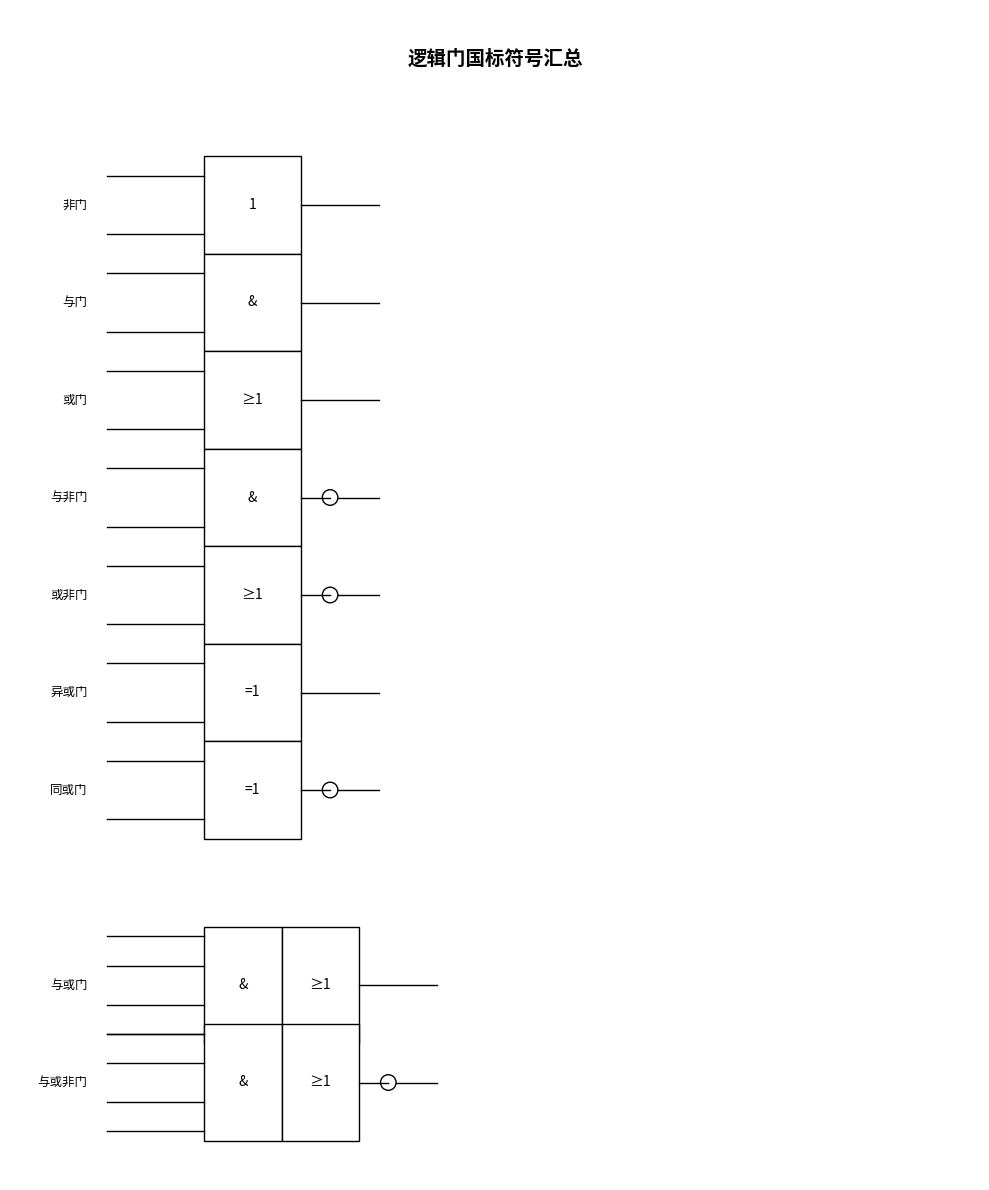

Here is the Python script that generated this plot:
import matplotlib.pyplot as plt
import matplotlib.patches as patches

# 创建画布和子图
fig, ax = plt.subplots(figsize=(10, 12), dpi=150)
ax.set_xlim(0, 10)
ax.set_ylim(0, 12)
ax.axis('off')  # 隐藏坐标轴

# 定义绘制逻辑门的函数
def draw_gate(x, y, label, inner_text, has_bubble=False, is_compound=False):
    # 输入线
    if not is_compound:
        ax.plot([x-1, x], [y+0.3, y+0.3], 'k-', lw=1)
        ax.plot([x-1, x], [y-0.3, y-0.3], 'k-', lw=1)
    else:
        # 与或门/与或非门 4 输入
        ax.plot([x-1, x], [y+0.5, y+0.5], 'k-', lw=1)
        ax.plot([x-1, x], [y+0.2, y+0.2], 'k-', lw=1)
        ax.plot([x-1, x], [y-0.2, y-0.2], 'k-', lw=1)
        ax.plot([x-1, x], [y-0.5, y-0.5], 'k-', lw=1)
    
    # 门主体方框
    if not is_compound:
        rect = patches.Rectangle((x, y-0.5), 1, 1, linewidth=1, edgecolor='k', facecolor='white')
        ax.add_patch(rect)
        ax.text(x+0.5, y, inner_text, ha='center', va='center', fontsize=10)
        # 输出线
        if has_bubble:
            ax.plot([x+1, x+1.3], [y, y], 'k-', lw=1)
            circle = patches.Circle((x+1.3, y), 0.08, linewidth=1, edgecolor='k', facecolor='white')
            ax.add_patch(circle)
            ax.plot([x+1.38, x+1.8], [y, y], 'k-', lw=1)
        else:
            ax.plot([x+1, x+1.8], [y, y], 'k-', lw=1)
    else:
        # 复合门：与+或
        rect1 = patches.Rectangle((x, y-0.6), 0.8, 1.2, linewidth=1, edgecolor='k', facecolor='white')
        rect2 = patches.Rectangle((x+0.8, y-0.6), 0.8, 1.2, linewidth=1, edgecolor='k', facecolor='white')
        ax.add_patch(rect1)
        ax.add_patch(rect2)
        ax.text(x+0.4, y, '&', ha='center', va='center', fontsize=10)
        ax.text(x+1.2, y, '≥1', ha='center', va='center', fontsize=10)
        # 输出线
        if has_bubble:
            ax.plot([x+1.6, x+1.9], [y, y], 'k-', lw=1)
            circle = patches.Circle((x+1.9, y), 0.08, linewidth=1, edgecolor='k', facecolor='white')
            ax.add_patch(circle)
            ax.plot([x+1.98, x+2.4], [y, y], 'k-', lw=1)
        else:
            ax.plot([x+1.6, x+2.4], [y, y], 'k-', lw=1)
    
    # 标签
    ax.text(x-1.2, y, label, ha='right', va='center', fontsize=9)

# 逐个绘制逻辑门
gate_list = [
    ("非门", 10, "1", False, False),
    ("与门", 9, "&", False, False),
    ("或门", 8, "≥1", False, False),
    ("与非门", 7, "&", True, False),
    ("或非门", 6, "≥1", True, False),
    ("异或门", 5, "=1", False, False),
    ("同或门", 4, "=1", True, False),
    ("与或门", 2, "", False, True),
    ("与或非门", 1, "", True, True),
]

for i, (name, y, inner, bubble, compound) in enumerate(gate_list):
    draw_gate(2, y, name, inner, bubble, compound)

# 标题
ax.text(5, 11.5, "逻辑门国标符号汇总", ha='center', va='center', fontsize=14, weight='bold')

plt.tight_layout()
plt.savefig("logic_gates_summary.png", dpi=150, bbox_inches='tight')
plt.show()
